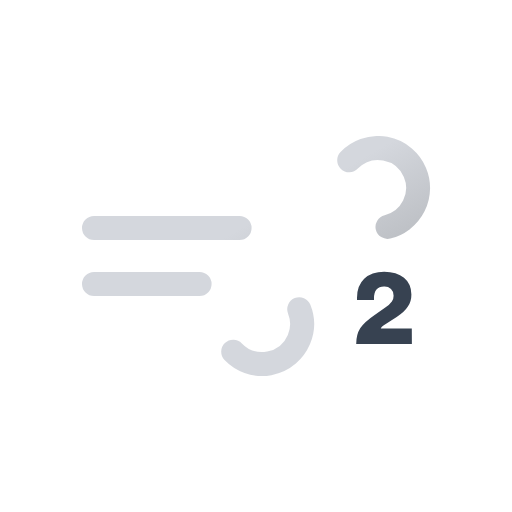
t = 0.00 s
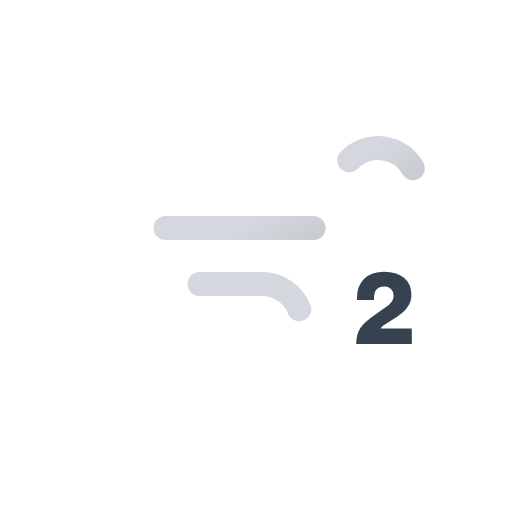
t = 1.50 s
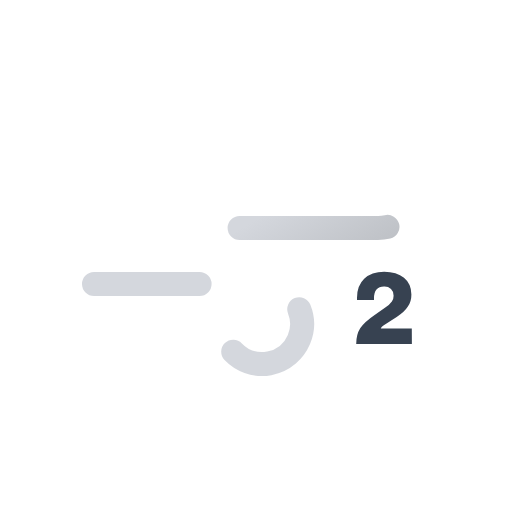
t = 3.00 s
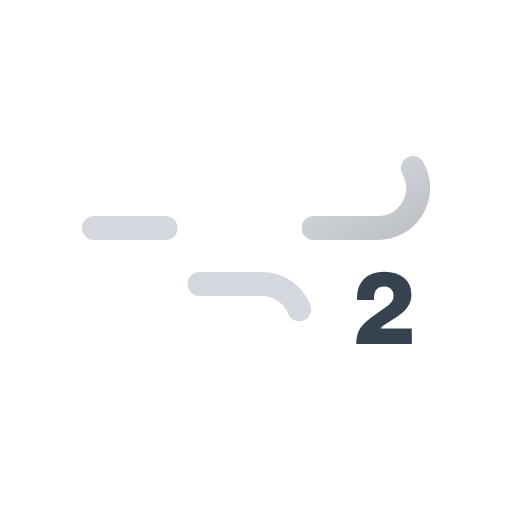
t = 4.50 s

The animated SVG that drew these frames (rendered in a browser with its animation timeline set to each time). Animation: 2 SMIL elements (animate=2); one cycle of 6.00 s, repeats indefinitely.

<svg xmlns="http://www.w3.org/2000/svg" width="128" height="128" viewBox="0 0 128 128"><defs><linearGradient id="a" x1="34.62" x2="56.05" y1="1.27" y2="38.38" gradientUnits="userSpaceOnUse"><stop offset="0" stop-color="#d4d7dd"/><stop offset=".5" stop-color="#d4d7dd"/><stop offset="1" stop-color="#bec1c6"/></linearGradient><linearGradient id="b" x1="77.7" x2="169" y1="96.2" y2="254.4" href="#a"/><symbol id="c" viewBox="0 0 348 240"><path fill="none" stroke="url(#a)" stroke-dasharray="37" stroke-linecap="round" stroke-miterlimit="10" stroke-width="6" d="M66.8 6.08A10 10 0 1 1 74 23H3"><animate attributeName="stroke-dashoffset" dur="6s" repeatCount="indefinite" values="0; 962"/></path><path fill="none" stroke="url(#b)" stroke-dasharray="27.5" stroke-linecap="round" stroke-miterlimit="10" stroke-width="6" d="M37.8 53.92A10 10 0 1 0 45 37H3"><animate attributeName="stroke-dashoffset" dur="6s" repeatCount="indefinite" values="0; 550"/></path></symbol></defs><use width="348" height="240" href="#c" transform="translate(20.5 34)"/><path fill="#374251" d="M102.97 86H89.05q0-2.35 1-3.92 1-1.53 3.7-3.38l2.75-1.95a5.6 5.6 0 0 0 1.47-1.37 2.55 2.55 0 0 0 .43-1.46 2.17 2.17 0 0 0-.65-1.67 2.45 2.45 0 0 0-1.75-.6q-2.5 0-2.5 2.95v.38h-4.25v-.53q0-3.05 1.8-4.75 1.8-1.75 5-1.75 3.12 0 4.95 1.5 1.82 1.5 1.85 4.15a5.5 5.5 0 0 1-.88 3.05q-.87 1.38-2.8 2.6l-3.02 1.92c-.58.38-.9.7-.95.98h7.75z"/></svg>